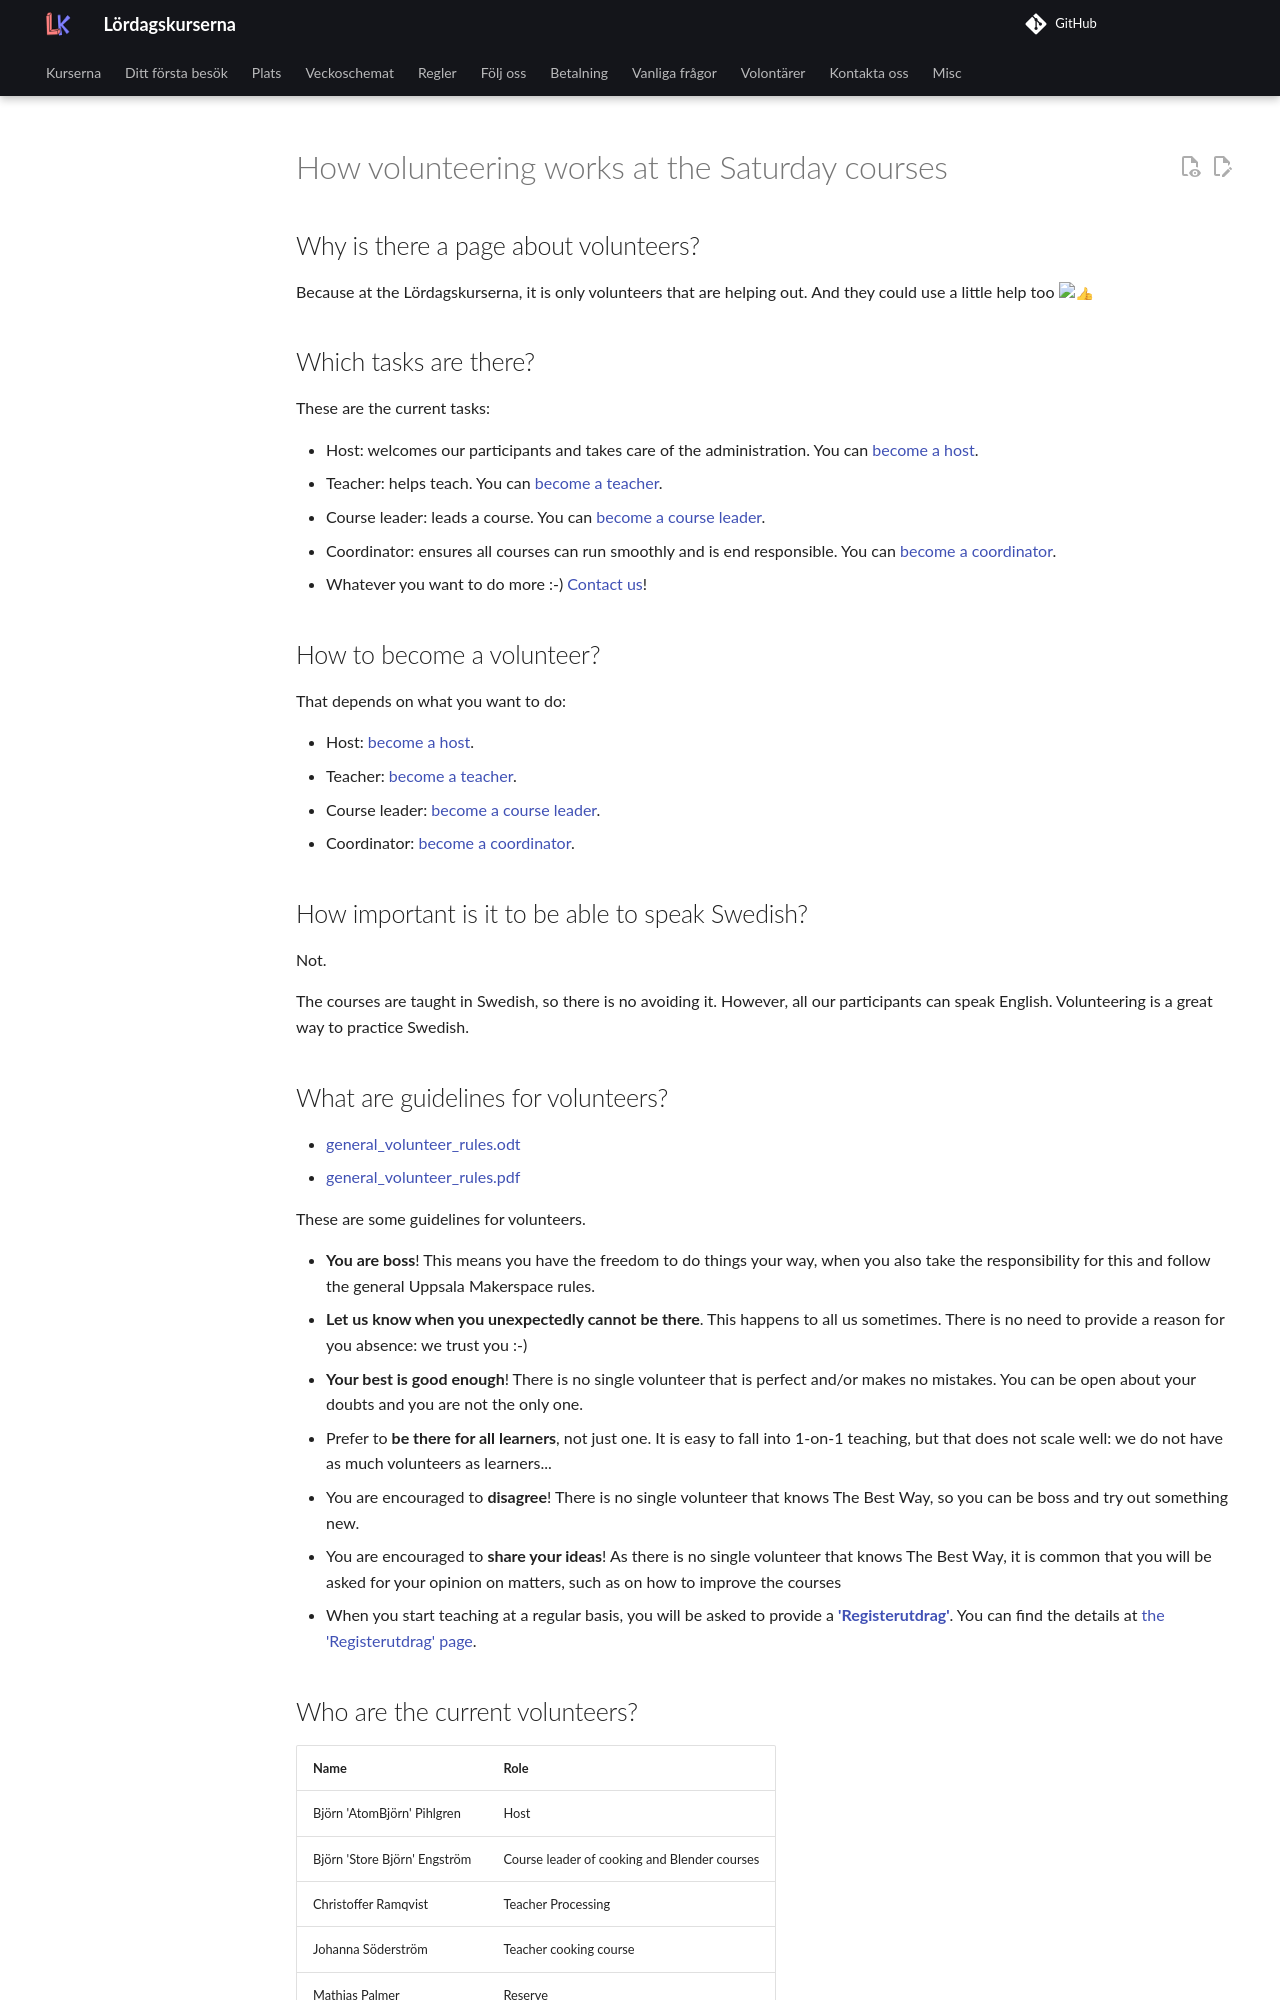

repository: uppsala-makerspace/loerdagskurser · page: volontaerer/readme_generated_en/index.html · generator: jekyll


# How volunteering works at the Saturday courses

## Why is there a page about volunteers?


Because at the Lördagskurserna, it is only volunteers that are helping out.
And they could use a little help too :+1:

## Which tasks are there?


These are the current tasks:

- Host: welcomes our participants and takes care of the administration.
  You can [become a host](https://uppsala-makerspace.github.io/loerdagskurser/volontaerer/bli_entreevaerd).
- Teacher: helps teach.
  You can [become a teacher](https://uppsala-makerspace.github.io/loerdagskurser/volontaerer/bli_laerare).
- Course leader: leads a course.
  You can [become a course leader](https://uppsala-makerspace.github.io/loerdagskurser/volontaerer/bli_kursledare).
- Coordinator: ensures all courses can run smoothly and is end responsible.
  You can [become a coordinator](https://uppsala-makerspace.github.io/loerdagskurser/volontaerer/bli_samordnare).
- Whatever you want to do more :-)
  [Contact us](https://uppsala-makerspace.github.io/loerdagskurser/kontakta_oss)!

## How to become a volunteer?


That depends on what you want to do:

- Host: [become a host](https://uppsala-makerspace.github.io/loerdagskurser/volontaerer/bli_entreevaerd).
- Teacher: [become a teacher](https://uppsala-makerspace.github.io/loerdagskurser/volontaerer/bli_laerare).
- Course leader: [become a course leader](https://uppsala-makerspace.github.io/loerdagskurser/volontaerer/bli_kursledare).
- Coordinator: [become a coordinator](https://uppsala-makerspace.github.io/loerdagskurser/volontaerer/bli_samordnare).

## How important is it to be able to speak Swedish?


Not.

The courses are taught in Swedish, so there is no avoiding it.
However, all our participants can speak English.
Volunteering is a great way to practice Swedish.
